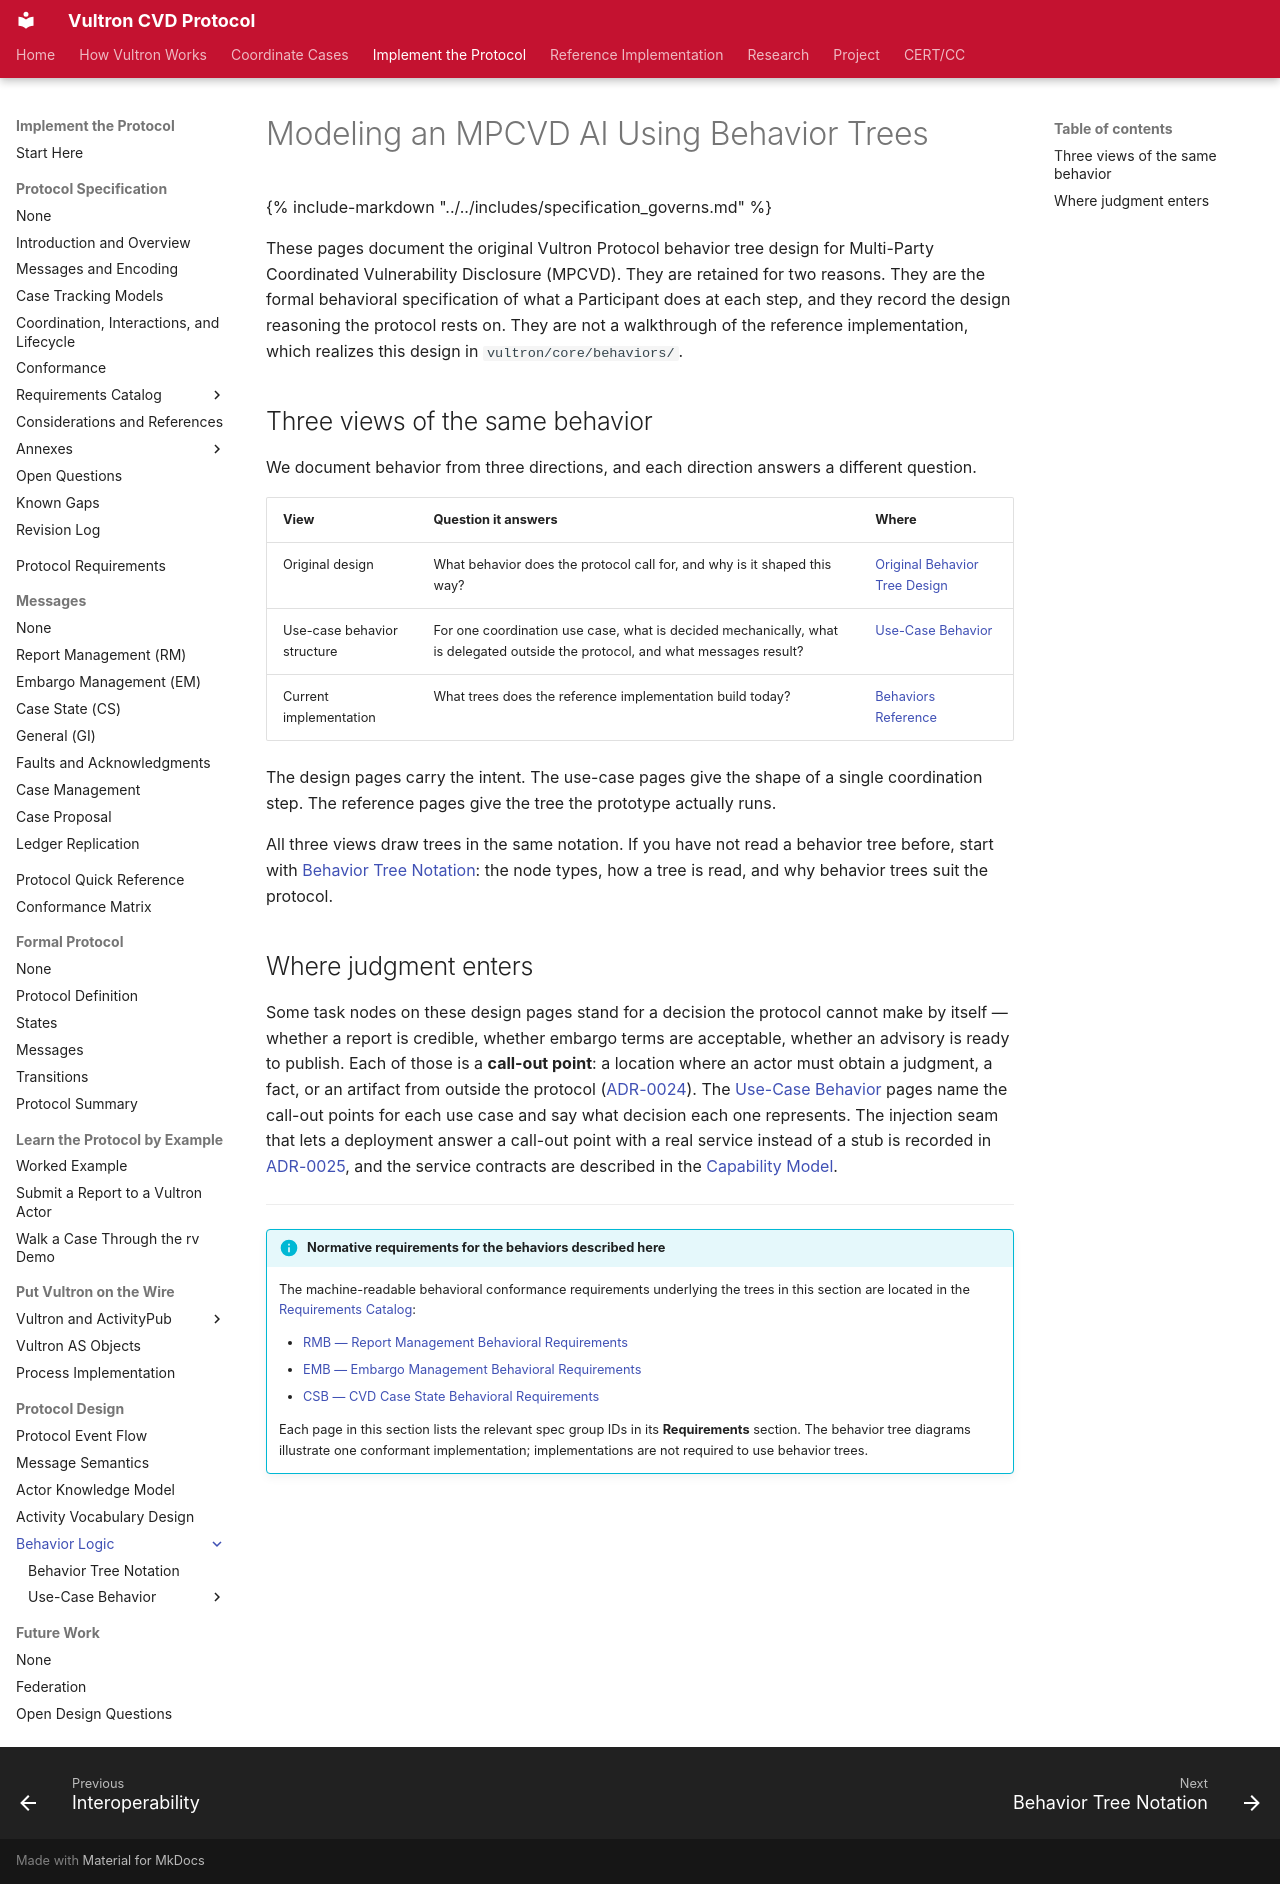

repository: CERTCC/Vultron · page: topics/behavior_logic/index.html · generator: mkdocs

---
stakeholder_type: [platform-developer, project-contributor]
level: 300
page_type: explanation
subject: protocol
contents: routing
---

# Modeling an MPCVD AI Using Behavior Trees

{% include-markdown "../../includes/specification_governs.md" %}

These pages document the original Vultron Protocol behavior tree design for Multi-Party Coordinated Vulnerability Disclosure (MPCVD).
They are retained for two reasons.
They are the formal behavioral specification of what a Participant does at each step, and they record the design reasoning the protocol rests on.
They are not a walkthrough of the reference implementation, which realizes this design in `vultron/core/behaviors/`.

## Three views of the same behavior

We document behavior from three directions, and each direction answers a different question.

| View | Question it answers | Where |
|---|---|---|
| Original design | What behavior does the protocol call for, and why is it shaped this way? | [Original Behavior Tree Design](original_design.md) |
| Use-case behavior structure | For one coordination use case, what is decided mechanically, what is delegated outside the protocol, and what messages result? | [Use-Case Behavior](use-cases/index.md) |
| Current implementation | What trees does the reference implementation build today? | [Behaviors Reference](../../reference/behaviors/index.md) |

The design pages carry the intent.
The use-case pages give the shape of a single coordination step.
The reference pages give the tree the prototype actually runs.

All three views draw trees in the same notation.
If you have not read a behavior tree before, start with [Behavior Tree Notation](bt_notation.md): the node types, how a tree is read, and why behavior trees suit the protocol.

## Where judgment enters

Some task nodes on these design pages stand for a decision the protocol cannot make by itself — whether a report is credible, whether embargo terms are acceptable, whether an advisory is ready to publish.
Each of those is a **call-out point**: a location where an actor must obtain a judgment, a fact, or an artifact from outside the protocol ([ADR-0024](../../adr/0024-coordination-agent-taxonomy.md)).
The [Use-Case Behavior](use-cases/index.md) pages name the call-out points for each use case and say what decision each one represents.
The injection seam that lets a deployment answer a call-out point with a real service instead of a stub is recorded in [ADR-0025](../../adr/0025-call-out-point-abstraction-layer.md), and the service contracts are described in the [Capability Model](../capability_model/index.md).

---

!!! info "Normative requirements for the behaviors described here"

    The machine-readable behavioral conformance requirements underlying the trees in this section
    are located in the [Requirements Catalog](../../reference/vultron-spec/requirements/index.md):

    - [RMB — Report Management Behavioral Requirements](../../reference/vultron-spec/requirements/state-behavior.md#protocol-rmb)
    - [EMB — Embargo Management Behavioral Requirements](../../reference/vultron-spec/requirements/state-behavior.md#protocol-emb)
    - [CSB — CVD Case State Behavioral Requirements](../../reference/vultron-spec/requirements/state-behavior.md#protocol-csb)

    Each page in this section lists the relevant spec group IDs in its **Requirements** section.
    The behavior tree diagrams illustrate one conformant implementation; implementations are not
    required to use behavior trees.
